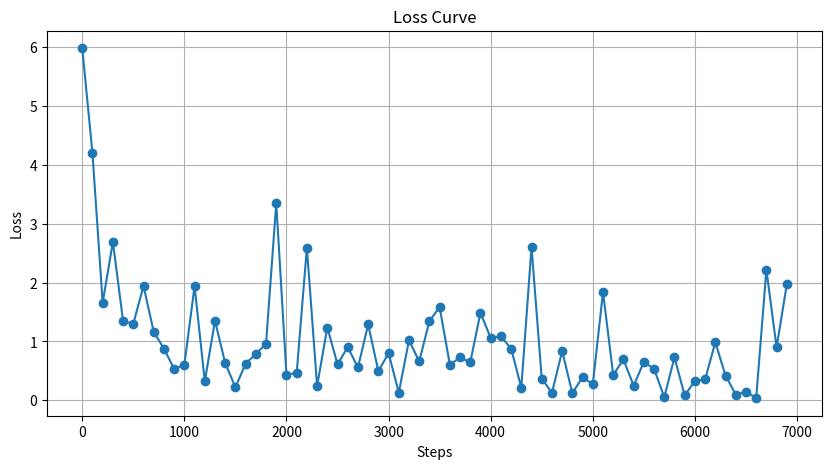

Source code (Python):
import matplotlib.pyplot as plt

# Your loss data
loss_values = [
    5.9845, 4.1975, 1.6588, 2.6923, 1.3439, 1.3010, 1.9429, 1.1633, 0.8789, 0.5329,
    0.6044, 1.9406, 0.3239, 1.3532, 0.6317, 0.2204, 0.6231, 0.7880, 0.9640, 3.3500,
    0.4356, 0.4654, 2.5928, 0.2424, 1.2374, 0.6126, 0.9042, 0.5579, 1.2894, 0.4941,
    0.8017, 0.1306, 1.0221, 0.6604, 1.3481, 1.5840, 0.6055, 0.7300, 0.6438, 1.4894,
    1.0603, 1.0888, 0.8790, 0.2143, 2.6064, 0.3686, 0.1274, 0.8368, 0.1194, 0.3959,
    0.2709, 1.8396, 0.4311, 0.6958, 0.2488, 0.6511, 0.5347, 0.0531, 0.7297, 0.0825,
    0.3294, 0.3543, 0.9863, 0.4210, 0.0962, 0.1473, 0.0355, 2.2197, 0.9001, 1.9690
]

# Create a list of step numbers (assuming 100 steps per row)
step_numbers = [i * 100 for i in range(len(loss_values))]

# Plot the loss curve
plt.figure(figsize=(10, 5))
plt.plot(step_numbers, loss_values, marker='o', linestyle='-')
plt.title("Loss Curve")
plt.xlabel("Steps")
plt.ylabel("Loss")
plt.grid(True)
plt.show()
